The GitHub repository msivaprasanth/CaviScanNet contains a labelled image folder "three_level_classification" with 4 categories: deep, medium, normal, superficial. Examples follow, each with its label.

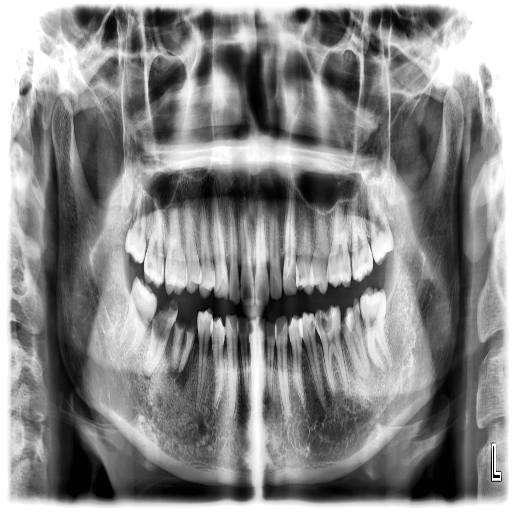
Label: deep

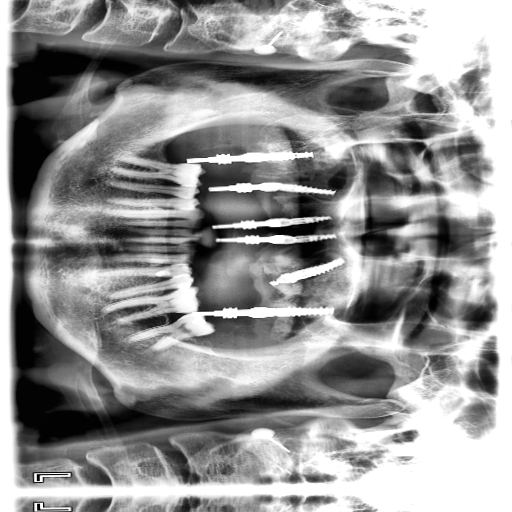
Label: medium

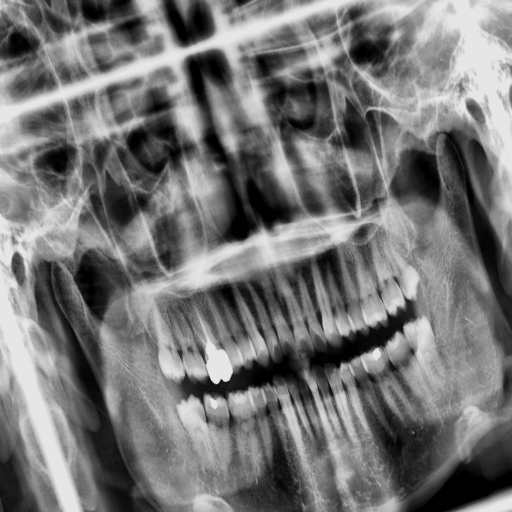
Label: superficial

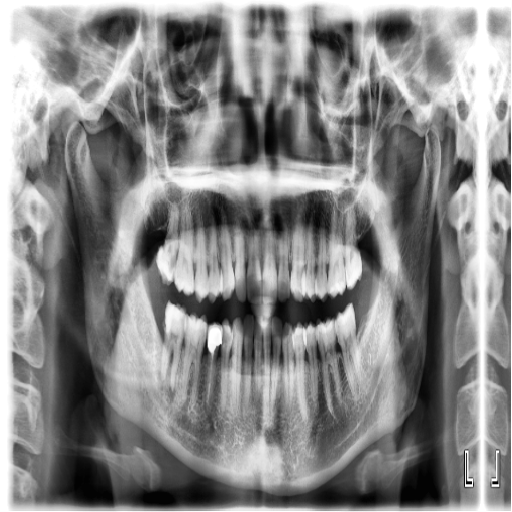
Label: medium

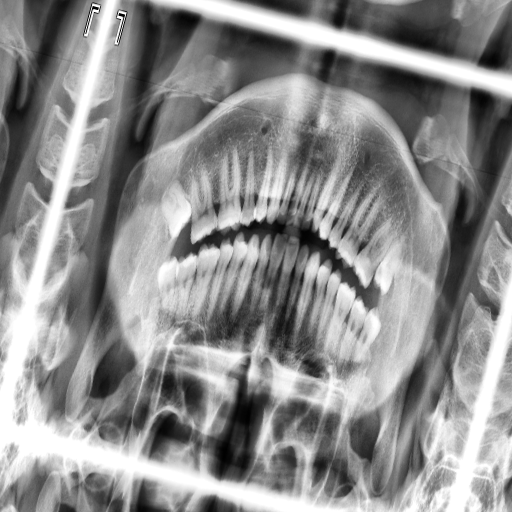
Label: superficial

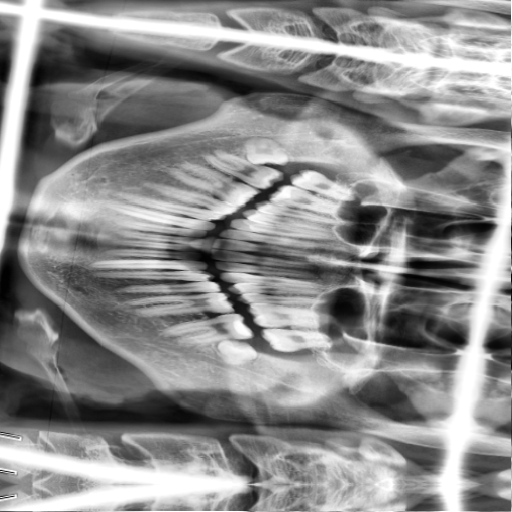
Label: superficial
